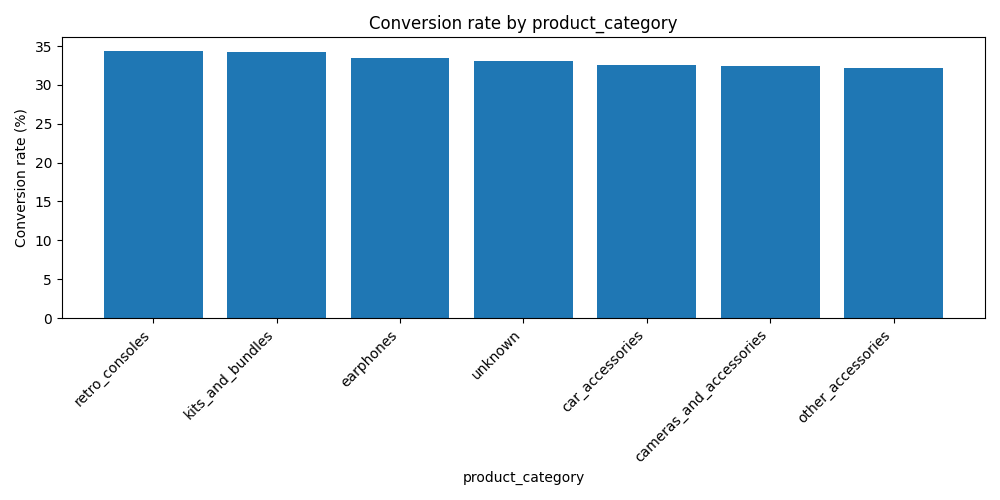

The file beside this chart, header and first rows:
product_category, contacts, conversions, conversion_rate
retro_consoles, 747, 257, 34.4
kits_and_bundles, 596, 204, 34.2
earphones, 659, 221, 33.5
unknown, 843, 279, 33.1
car_accessories, 556, 181, 32.6
cameras_and_accessories, 478, 155, 32.4
other_accessories, 1121, 361, 32.2
